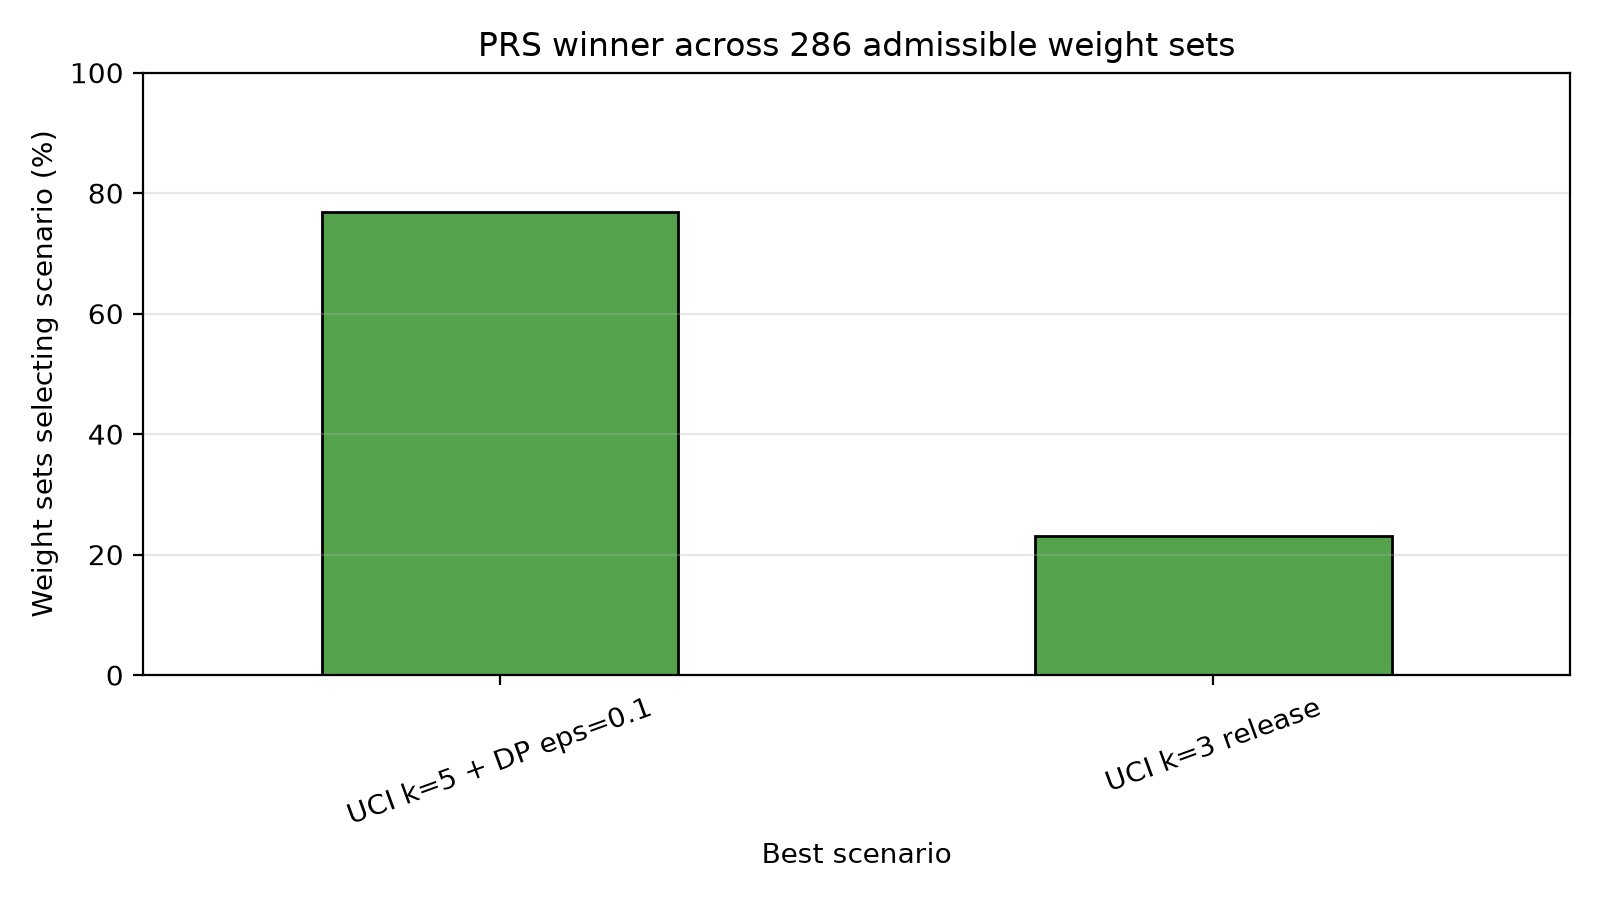

Data behind this chart, as committed beside it:
w_rrr, w_l, w_t, w_dp, best_scenario, best_prs
0.0, 0.0, 0.0, 1.0, UCI k=5 + DP eps=0.1, 0.1
0.0, 0.0, 0.1, 0.9, UCI k=5 + DP eps=0.1, 0.09
0.0, 0.0, 0.2, 0.8, UCI k=5 + DP eps=0.1, 0.08
0.0, 0.0, 0.3, 0.7, UCI k=5 + DP eps=0.1, 0.07
0.0, 0.0, 0.4, 0.6, UCI k=5 + DP eps=0.1, 0.06
0.0, 0.0, 0.5, 0.5, UCI k=5 + DP eps=0.1, 0.05
0.0, 0.0, 0.6, 0.4, UCI k=5 + DP eps=0.1, 0.04
0.0, 0.0, 0.7, 0.3, UCI k=5 + DP eps=0.1, 0.03
0.0, 0.0, 0.8, 0.2, UCI k=5 + DP eps=0.1, 0.02
0.0, 0.0, 0.9, 0.1, UCI k=5 + DP eps=0.1, 0.01
0.0, 0.0, 1.0, 0.0, UCI k=3 release, 0.0
0.0, 0.1, 0.0, 0.9, UCI k=5 + DP eps=0.1, 0.09
0.0, 0.1, 0.1, 0.8, UCI k=5 + DP eps=0.1, 0.08
0.0, 0.1, 0.2, 0.7, UCI k=5 + DP eps=0.1, 0.07
0.0, 0.1, 0.3, 0.6, UCI k=5 + DP eps=0.1, 0.06
0.0, 0.1, 0.4, 0.5, UCI k=5 + DP eps=0.1, 0.05
0.0, 0.1, 0.5, 0.4, UCI k=5 + DP eps=0.1, 0.04
0.0, 0.1, 0.6, 0.3, UCI k=5 + DP eps=0.1, 0.03
0.0, 0.1, 0.7, 0.2, UCI k=5 + DP eps=0.1, 0.02
0.0, 0.1, 0.8, 0.1, UCI k=5 + DP eps=0.1, 0.01
0.0, 0.1, 0.9, 0.0, UCI k=3 release, 0.0
0.0, 0.2, 0.0, 0.8, UCI k=5 + DP eps=0.1, 0.08
0.0, 0.2, 0.1, 0.7, UCI k=5 + DP eps=0.1, 0.07
0.0, 0.2, 0.2, 0.6, UCI k=5 + DP eps=0.1, 0.06
0.0, 0.2, 0.3, 0.5, UCI k=5 + DP eps=0.1, 0.05
0.0, 0.2, 0.4, 0.4, UCI k=5 + DP eps=0.1, 0.04
0.0, 0.2, 0.5, 0.3, UCI k=5 + DP eps=0.1, 0.03
0.0, 0.2, 0.6, 0.2, UCI k=5 + DP eps=0.1, 0.02
0.0, 0.2, 0.7, 0.1, UCI k=5 + DP eps=0.1, 0.01
0.0, 0.2, 0.8, 0.0, UCI k=3 release, 0.0
0.0, 0.3, 0.0, 0.7, UCI k=5 + DP eps=0.1, 0.07
0.0, 0.3, 0.1, 0.6, UCI k=5 + DP eps=0.1, 0.06
0.0, 0.3, 0.2, 0.5, UCI k=5 + DP eps=0.1, 0.05
0.0, 0.3, 0.3, 0.4, UCI k=5 + DP eps=0.1, 0.04
0.0, 0.3, 0.4, 0.3, UCI k=5 + DP eps=0.1, 0.03
0.0, 0.3, 0.5, 0.2, UCI k=5 + DP eps=0.1, 0.02
0.0, 0.3, 0.6, 0.1, UCI k=5 + DP eps=0.1, 0.01
0.0, 0.3, 0.7, 0.0, UCI k=3 release, 0.0
0.0, 0.4, 0.0, 0.6, UCI k=5 + DP eps=0.1, 0.06
0.0, 0.4, 0.1, 0.5, UCI k=5 + DP eps=0.1, 0.05
0.0, 0.4, 0.2, 0.4, UCI k=5 + DP eps=0.1, 0.04
0.0, 0.4, 0.3, 0.3, UCI k=5 + DP eps=0.1, 0.03
0.0, 0.4, 0.4, 0.2, UCI k=5 + DP eps=0.1, 0.02
0.0, 0.4, 0.5, 0.1, UCI k=5 + DP eps=0.1, 0.01
0.0, 0.4, 0.6, 0.0, UCI k=3 release, 0.0
0.0, 0.5, 0.0, 0.5, UCI k=5 + DP eps=0.1, 0.05
0.0, 0.5, 0.1, 0.4, UCI k=5 + DP eps=0.1, 0.04
0.0, 0.5, 0.2, 0.3, UCI k=5 + DP eps=0.1, 0.03
0.0, 0.5, 0.3, 0.2, UCI k=5 + DP eps=0.1, 0.02
0.0, 0.5, 0.4, 0.1, UCI k=5 + DP eps=0.1, 0.01
0.0, 0.5, 0.5, 0.0, UCI k=3 release, 0.0
0.0, 0.6, 0.0, 0.4, UCI k=5 + DP eps=0.1, 0.04
0.0, 0.6, 0.1, 0.3, UCI k=5 + DP eps=0.1, 0.03
0.0, 0.6, 0.2, 0.2, UCI k=5 + DP eps=0.1, 0.02
0.0, 0.6, 0.3, 0.1, UCI k=5 + DP eps=0.1, 0.01
0.0, 0.6, 0.4, 0.0, UCI k=3 release, 0.0
0.0, 0.7, 0.0, 0.3, UCI k=5 + DP eps=0.1, 0.03
0.0, 0.7, 0.1, 0.2, UCI k=5 + DP eps=0.1, 0.02
0.0, 0.7, 0.2, 0.1, UCI k=5 + DP eps=0.1, 0.01
0.0, 0.7, 0.3, 0.0, UCI k=3 release, 0.0
... 226 more rows
